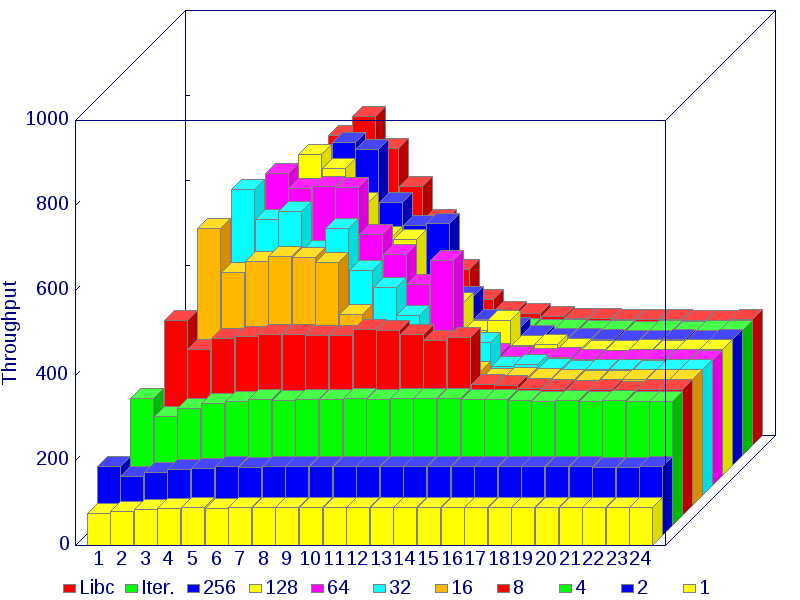

Source data for this figure (header and first rows):
, 1, 2, 3, 4, 5, 6, 7, 8, 9, 10, 11, 12, 13, 14, 15, 16, 17, 18, 19, 20, 21, 22, 23
Libc, 56.2, 116, 200, 326, 479, 621, 731, 775, 700, 611, 533, 414, 343, 315, 310, 303, 300, 299, 296, 296, 296, 294, 294
Iter., 180, 223, 257, 275, 288, 281, 289, 295, 297, 298, 299, 298, 299, 298, 298, 297, 296, 294, 294, 291, 294, 292, 294
256, n/a, n/a, n/a, n/a, n/a, n/a, n/a, 760, 745, 619, 565, 570, 399, 345, 326, 307, 299, 300, 297, 295, 295, 296, 294
128, n/a, n/a, n/a, n/a, n/a, n/a, 756, 723, 643, 563, 557, 438, 408, 341, 364, 306, 309, 298, 295, 295, 296, 294, 296
64, n/a, n/a, n/a, n/a, n/a, 736, 700, 705, 701, 592, 545, 473, 529, 334, 312, 305, 298, 301, 297, 295, 296, 296, 296
32, n/a, n/a, n/a, n/a, 720, 649, 669, 576, 628, 530, 490, 424, 326, 337, 361, 304, 309, 298, 295, 296, 296, 294, 296
16, n/a, n/a, n/a, 652, 550, 575, 587, 584, 573, 451, 406, 371, 360, 322, 316, 300, 301, 298, 297, 295, 294, 296, 296
8, n/a, n/a, 459, 391, 418, 421, 426, 427, 424, 424, 438, 436, 426, 413, 419, 308, 306, 298, 296, 295, 296, 293, 296
4, n/a, 299, 257, 276, 288, 293, 296, 295, 297, 297, 299, 297, 298, 298, 298, 297, 296, 295, 292, 294, 291, 294, 292
2, 163, 138, 149, 155, 159, 162, 161, 162, 163, 163, 163, 163, 162, 163, 162, 162, 163, 163, 163, 163, 162, 161, 161
1, 74.6, 81.2, 85, 87.7, 88.8, 87.7, 88.9, 89.4, 89.2, 89.7, 89.8, 89.3, 89.3, 89.6, 89.3, 89.8, 88.8, 89.8, 88.5, 89.8, 88.5, 89.6, 89.7
